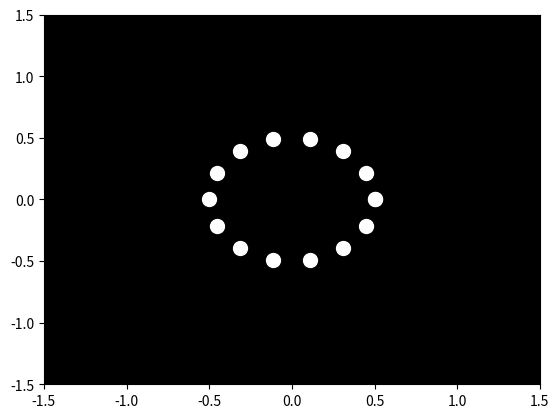

Recreate this plot in Python.

import numpy as np
import matplotlib.pyplot as plt
import matplotlib.animation as animation

# Set up the figure and axis
fig, ax = plt.subplots()
ax.set_xlim(-1.5, 1.5)
ax.set_ylim(-1.5, 1.5)
ax.set_facecolor('black')
points, = ax.plot([], [], 'o', color='white', markersize=10)

# Define the initial positions of the point lights
num_points = 15
theta = np.linspace(0, 2 * np.pi, num_points)  # Circular motion
radius = 0.5
initial_positions = np.array([radius * np.cos(theta), radius * np.sin(theta)]).T

# Function to update the points for the animation
def update(frame):
    # Simulate a turning around motion
    angle = np.radians(frame)
    rotation_matrix = np.array([[np.cos(angle), -np.sin(angle)],
                                 [np.sin(angle), np.cos(angle)]])
    
    rotated_positions = initial_positions.dot(rotation_matrix)
    points.set_data(rotated_positions[:, 0], rotated_positions[:, 1])
    return points,

# Create the animation
ani = animation.FuncAnimation(fig, update, frames=np.arange(0, 360, 5), blit=True, interval=50)

# Show the animation
plt.show()
